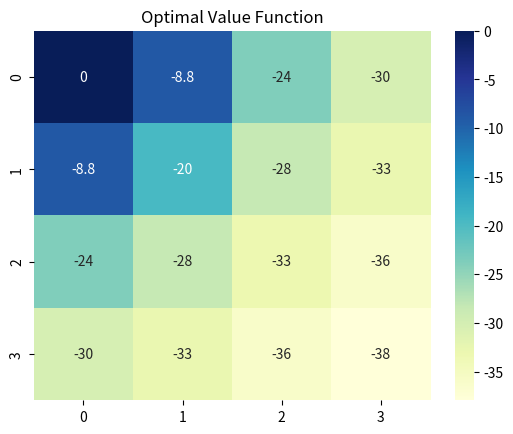
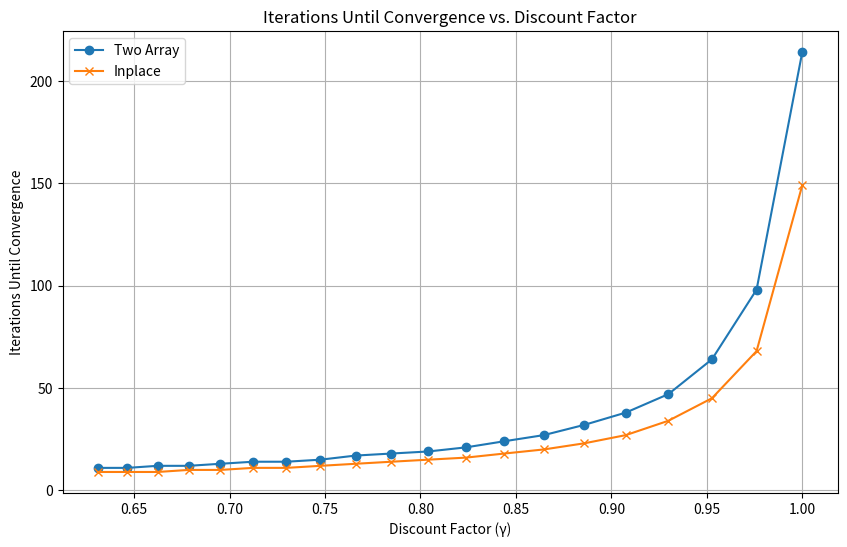

These figures' Python source, in order:
import numpy as np
import random
import matplotlib.pyplot as plt
import seaborn as sns

class GridworldMDP:
    def __init__(self, grid_size=4):
        self.grid_size = grid_size
        self.initial_state = (grid_size - 1, 0)
        self.goal_state = (0, 0)
        self.state = self.initial_state

    def reset(self):
        self.state = self.initial_state
        return self.state

    def step(self, action):
        if self.state == self.goal_state:
            return self.state, 0, True

        next_state = self.next_state(self.state, action)

        if not self.is_valid_state(next_state):
            next_state = self.state

        reward = 20 if next_state == self.goal_state else -1
        done = next_state == self.goal_state
        self.state = next_state

        return next_state, reward, done

    def next_state(self, state, action):
        if action == 'up':
            return (state[0] - 1, state[1])
        elif action == 'down':
            return (state[0] + 1, state[1])
        elif action == 'left':
            return (state[0], state[1] - 1)
        elif action == 'right':
            return (state[0], state[1] + 1)

    def is_valid_state(self, state):
        return 0 <= state[0] < self.grid_size and 0 <= state[1] < self.grid_size


def policy_evaluation_inplace(env, policy, gamma=1.0, theta=0.01):
    value_function = np.zeros((env.grid_size, env.grid_size))
    delta = float('inf')
    iterations=0
    while delta >= theta:
        delta = 0
        iterations +=1
        for i in range(env.grid_size):
            for j in range(env.grid_size):
                state_index = (i, j)
                if state_index == env.goal_state:
                    continue

                v = value_function[state_index]
                new_value = 0

                for action, action_prob in policy[state_index].items():
                    next_state = env.next_state(state_index, action)
                    if not env.is_valid_state(next_state):
                        next_state = state_index
                    reward = 20 if next_state == env.goal_state else -1

                    # update the value for the current state
                    new_value += action_prob * (reward + gamma * value_function[next_state])

                value_function[state_index] = new_value
                delta = max(delta, abs(v - new_value))

    return value_function, iterations


def policy_evaluation_2array(env, policy, gamma=1.0, theta=0.01):
    old_values = np.zeros((env.grid_size, env.grid_size))
    new_values = np.zeros_like(old_values)
    delta = float('inf')
    iterations = 0
    while delta >= theta:
        delta = 0
        iterations += 1
        for i in range(env.grid_size):
            for j in range(env.grid_size):
                state_index = (i, j)
                if state_index == env.goal_state:
                    continue

                new_value = 0
                for action, action_prob in policy[state_index].items():
                    next_state = env.next_state(state_index, action)
                    if not env.is_valid_state(next_state):
                        next_state = state_index

                    reward = 20 if next_state == env.goal_state else -1
                    new_value += action_prob * (reward + gamma * old_values[next_state])

                new_values[state_index] = new_value
                delta = max(delta, abs(old_values[state_index] - new_value))

        # Copy the new values into the old values array for the next iteration
        old_values = new_values.copy()

    return new_values, iterations

# given unified random policy
policy = {
    (i, j): {'up': 0.25, 'down': 0.25, 'left': 0.25, 'right': 0.25}
    for i in range(4) for j in range(4)
}
# dont move in goal state
policy[(0, 0)] = {}



grid = GridworldMDP()
optimal_values, _ = policy_evaluation_2array(grid, policy)
sns.heatmap(optimal_values, annot=True, cmap="YlGnBu", cbar=True)
plt.title("Optimal Value Function")

discount_values = np.logspace(-0.2, 0, num=20)
twoarray = []
inplace = []
for discount in discount_values:
    _, iterations = policy_evaluation_2array(grid, policy, gamma=discount)
    twoarray.append(iterations)
    _, iterations = policy_evaluation_inplace(grid, policy, gamma=discount)
    inplace.append(iterations)

# plt.savefig('heatmap.png')



plt.figure(figsize=(10, 6))
plt.plot(discount_values, twoarray, marker='o', label='Two Array')
plt.plot(discount_values, inplace, marker='x', label='Inplace')

plt.xlabel('Discount Factor (γ)')
plt.ylabel('Iterations Until Convergence')
plt.title('Iterations Until Convergence vs. Discount Factor')
plt.legend()
plt.grid(True)
# plt.savefig('convergence.png')





